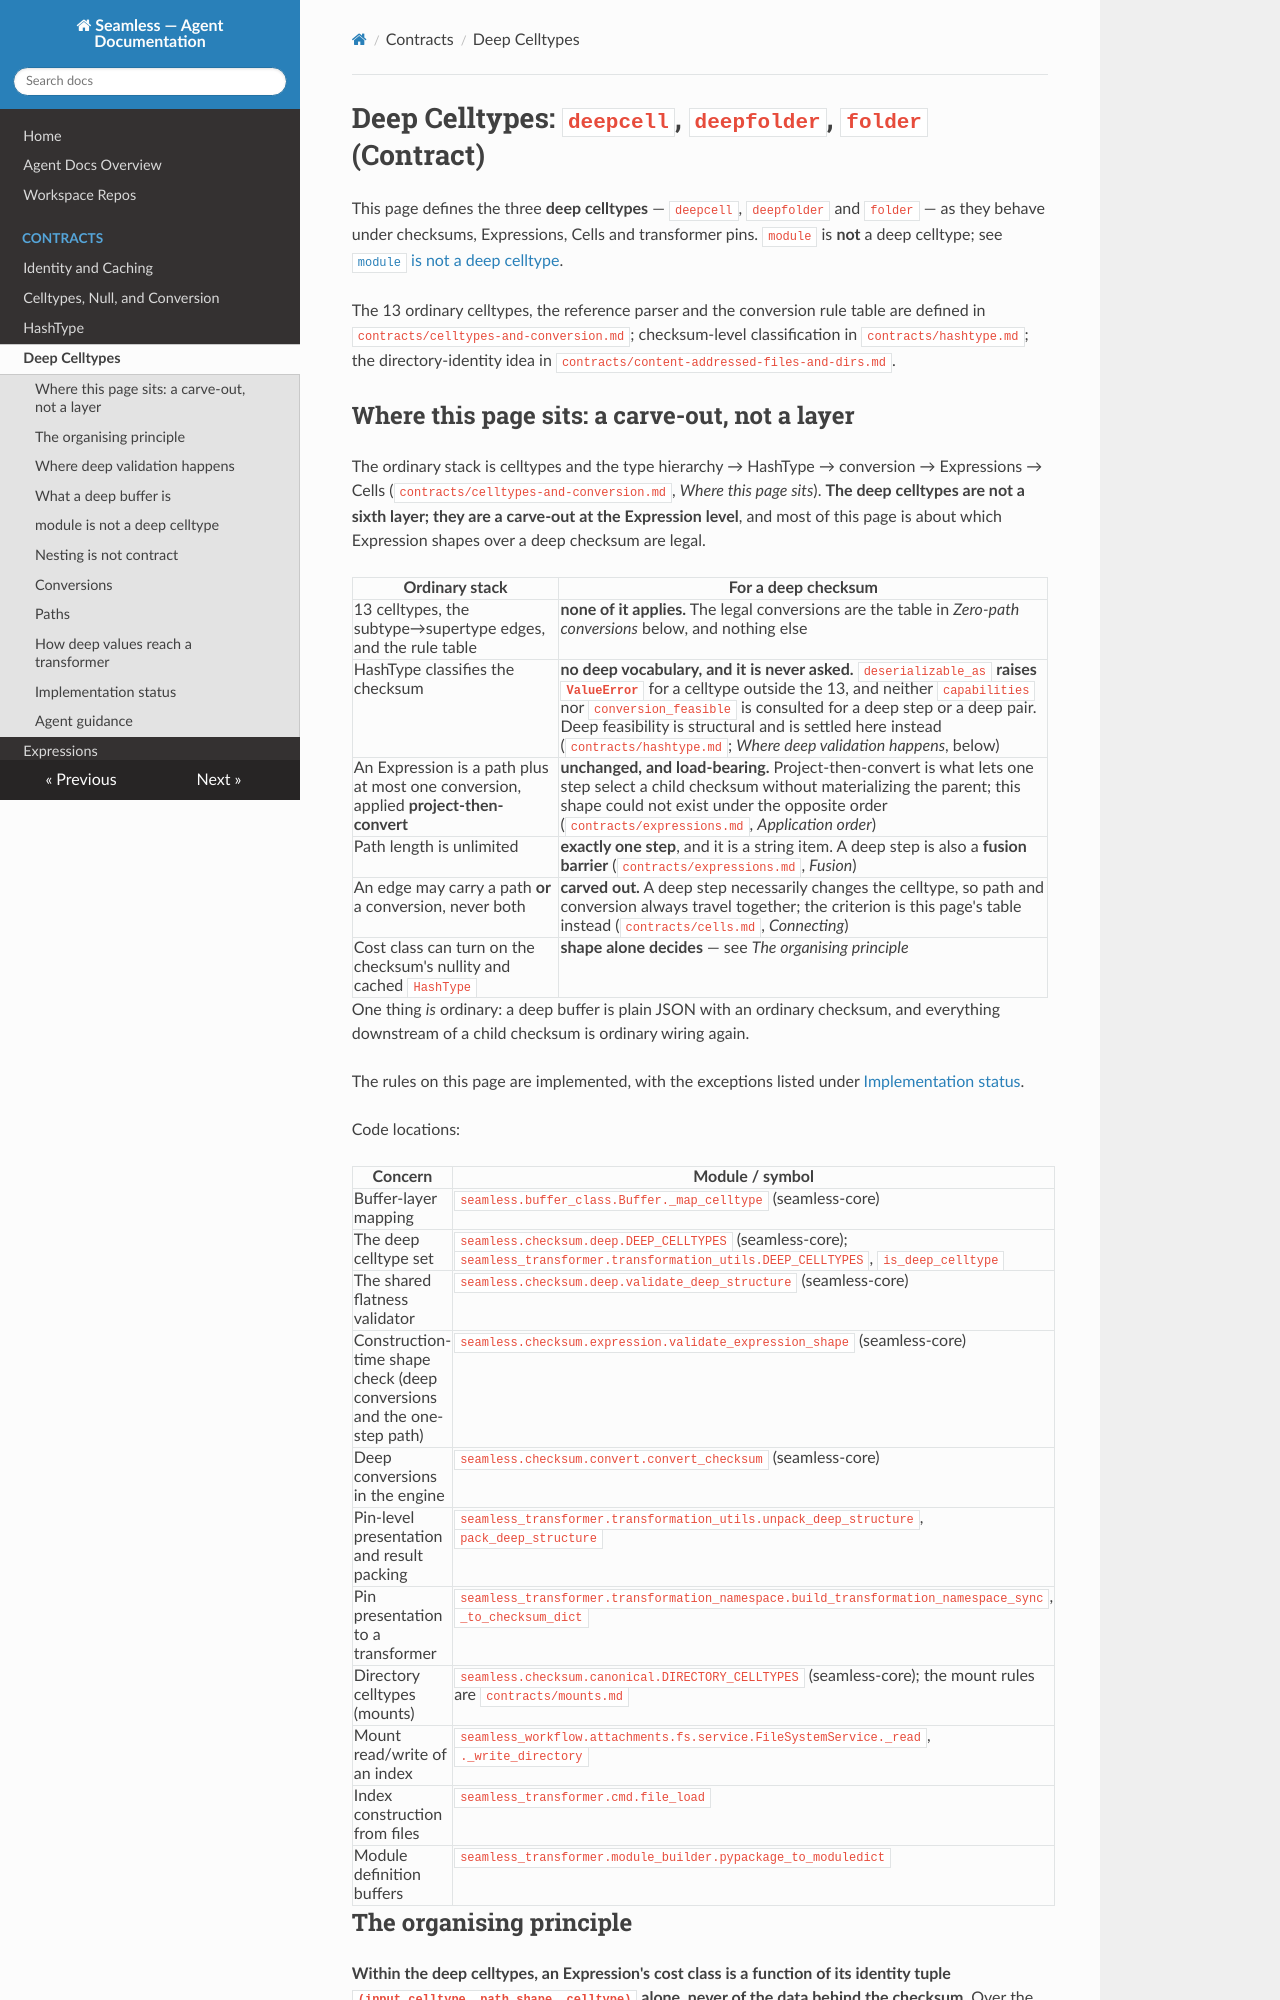

repository: sjdv1982/seamless · page: agent/contracts/deep-celltypes.html · generator: mkdocs

# Deep Celltypes: `deepcell`, `deepfolder`, `folder` (Contract)

This page defines the three **deep celltypes** — `deepcell`, `deepfolder` and `folder` — as they behave under checksums, Expressions and conversion. `module` is **not** a deep celltype; see [`module` is not a deep celltype](#module-is-not-a-deep-celltype).

The 13 ordinary celltypes, the reference parser and the conversion rule table are defined in `contracts/celltypes-and-conversion.md`; checksum-level classification in `contracts/hashtype.md`; the directory-identity idea in `contracts/content-addressed-files-and-dirs.md`.

**Implementation status: the rules on this page are contract, not current behaviour.** Nothing in the Expression or conversion path implements deep celltypes today. See [Current status](#current-status-none-of-this-is-enforced-yet) before relying on any of it.

Code locations:

| Concern | Module / symbol |
|---|---|
| Buffer-layer mapping | `seamless.buffer_class.Buffer._map_celltype` (seamless-core) |
| The deep celltype set | `seamless_transformer.transformation_utils.DEEP_CELLTYPES`, `is_deep_celltype` |
| Pin-level fan-out / fan-in | `seamless_transformer.transformation_utils.unpack_deep_structure`, `pack_deep_structure` |
| Pin presentation to a transformer | `seamless_transformer.transformation_namespace.build_transformation_namespace_sync`, `_to_checksum_dict` |
| Directory celltypes (mounts) | `seamless.checksum.canonical.DIRECTORY_CELLTYPES` (seamless-core); the mount rules are `contracts/mounts.md` |
| Mount read/write of an index | `seamless_workflow.attachments.fs.service.FileSystemService._read`, `._write_directory` |
| Index construction from files | `seamless_transformer.cmd.file_load` |
| Module definition buffers | `seamless_transformer.module_builder.pypackage_to_moduledict` |
